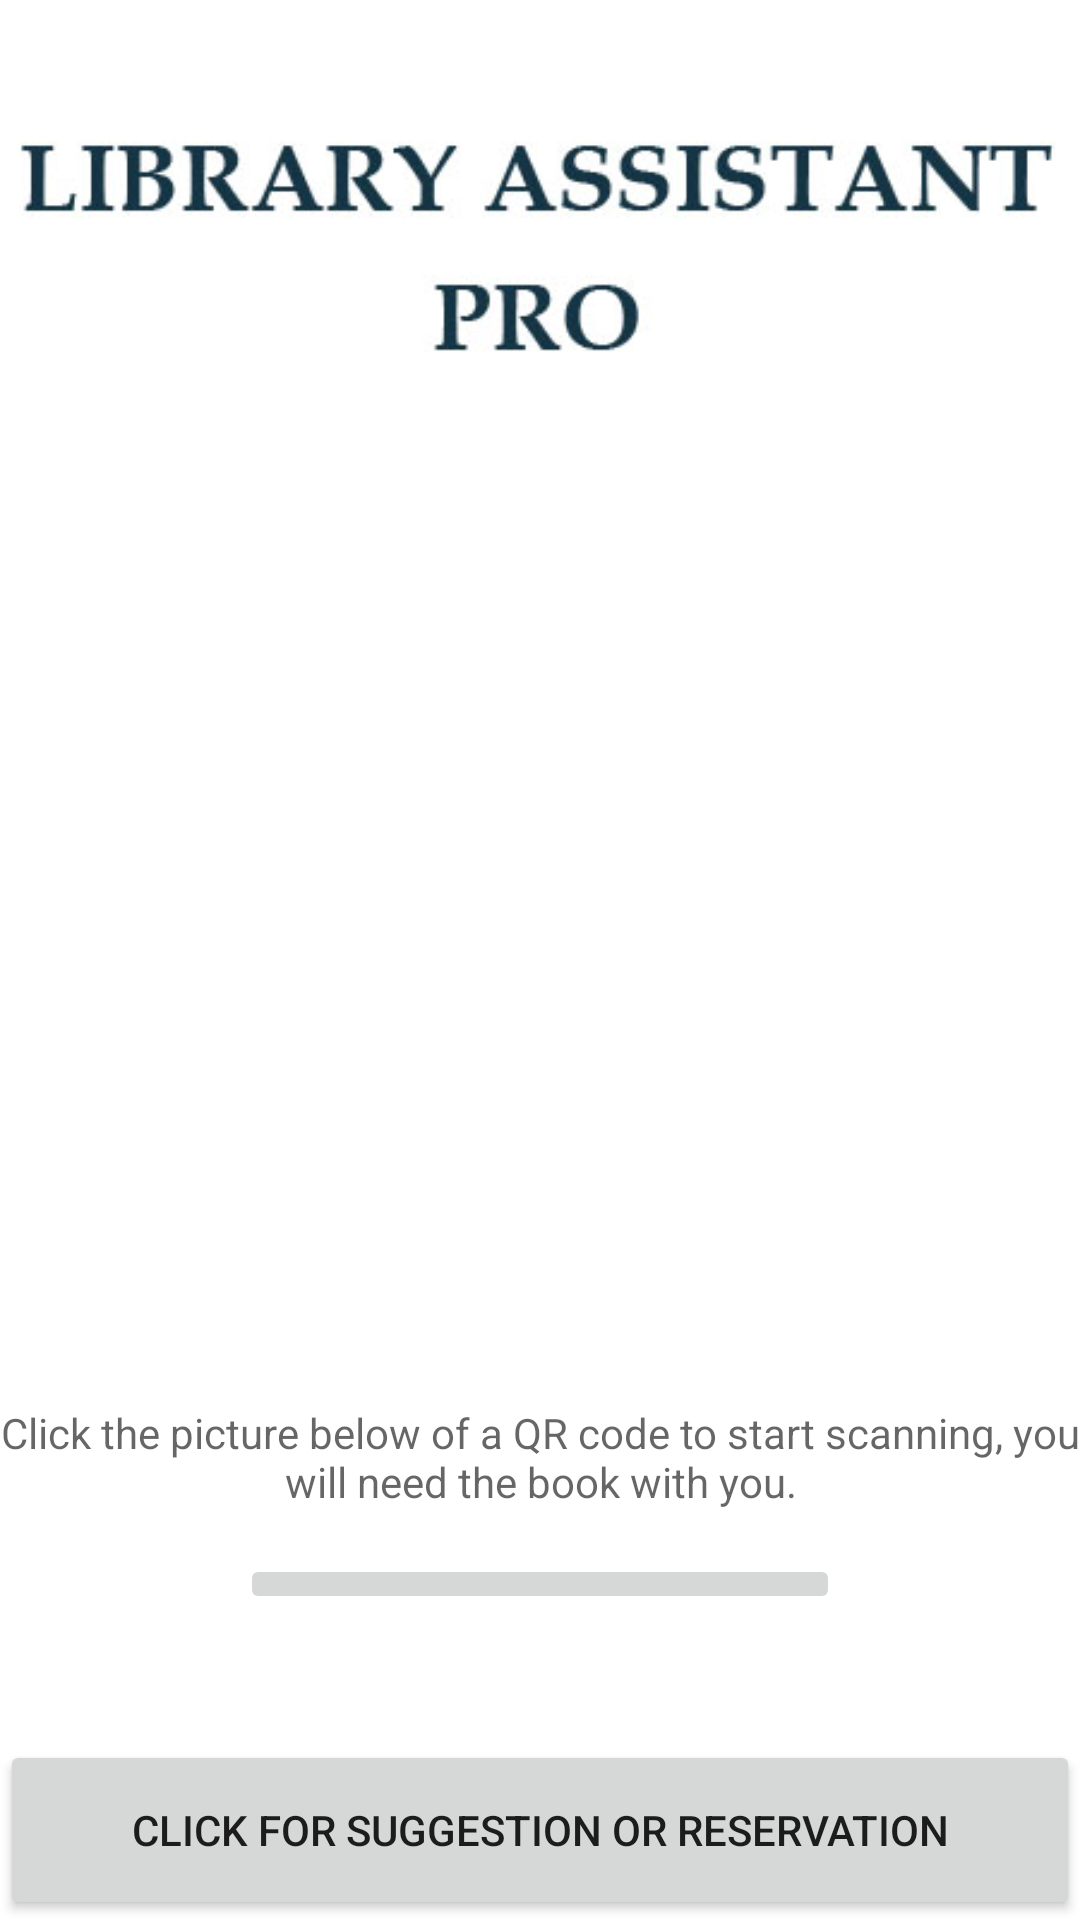

Here is an Android app screen rendered from its layout file. Give the layout XML and the strings, colors and styles it references.
<!-- AndroidManifest.xml: application theme AppTheme -->
<!-- res/layout/homescreen.xml -->
<?xml version="1.0" encoding="utf-8"?>
<LinearLayout xmlns:android="http://schemas.android.com/apk/res/android"
    android:orientation="vertical" android:layout_width="match_parent"
    android:layout_height="match_parent">

    <RelativeLayout
        android:layout_width="match_parent"
        android:layout_height="match_parent"
        android:layout_gravity="center_horizontal"
        android:background="#ffffff">

        <ImageButton
            android:layout_width="200dp"
            android:layout_height="wrap_content"
            android:id="@+id/imageButton5"
            android:focusable="false"
            android:src="@drawable/qrcode"
            android:adjustViewBounds="true"
            android:scaleType="fitCenter"
            android:layout_marginBottom="102dp"
            android:layout_alignParentBottom="true"
            android:layout_centerHorizontal="true" />

        <TextView
            android:layout_width="wrap_content"
            android:layout_height="50dp"
            android:textAppearance="?android:attr/textAppearanceMedium"
            android:id="@+id/textView8"
            android:textAlignment="center"
            android:layout_above="@+id/imageButton5"
            android:layout_alignParentRight="true"
            android:layout_alignParentEnd="true"
            android:text="@string/ScanDescription"
            android:textSize="14dp" />

        <Button
            android:layout_width="wrap_content"
            android:layout_height="60dp"
            android:id="@+id/button"
            android:layout_alignParentBottom="true"
            android:layout_alignLeft="@+id/textView8"
            android:layout_alignStart="@+id/textView8"
            android:layout_alignRight="@+id/textView8"
            android:layout_alignEnd="@+id/textView8"
            android:text="@string/buttonText" />

        <ImageView
            android:layout_width="wrap_content"
            android:layout_height="150dp"
            android:id="@+id/imageView3"
            android:src="@drawable/title"
            android:layout_alignParentTop="true"
            android:layout_alignParentLeft="true"
            android:layout_alignParentStart="true" />

    </RelativeLayout>
</LinearLayout>
<!-- resources referenced by this layout -->
<resources>
  <!-- drawable title: jpg bitmap (drawable, 26814 bytes) -->
  <string name="ScanDescription">Click the picture below of a QR code to start scanning, you will need the book with you.</string>
  <string name="buttonText">Click for Suggestion or Reservation</string>
  <style name="AppTheme" parent="Theme.AppCompat.Light.DarkActionBar">
          
          
           <item name="colorPrimary">@color/colorPrimary</item>
           <item name="colorPrimaryDark">@color/colorPrimaryDark</item>
           <item name="colorAccent">@color/colorAccent</item>
  
       </style>
  <color name="colorPrimary">#1f2d79</color>
  <color name="colorPrimaryDark">#0a1454</color>
  <color name="colorAccent">#FF4081</color>
</resources>
